Labelled photos from "200", an image-classification folder in internet-of-production/microstructure-deep-generative-models. The possible labels are: fine grain 0, fine grain 1, fine grain 2, middle grain 3, middle grain 4, middle grain 5, coarse grain 6, coarse grain 7, coarse grain 8.

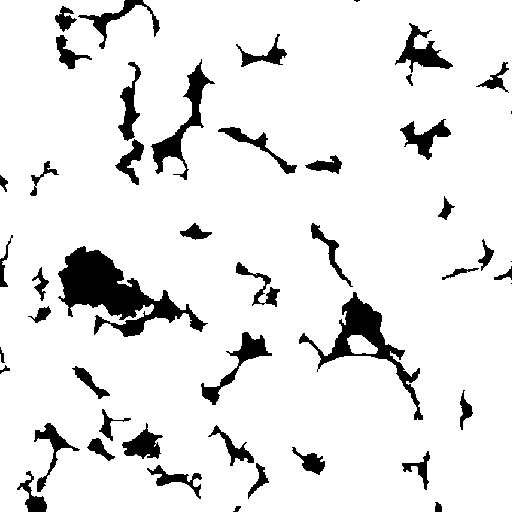
Label: middle grain 3

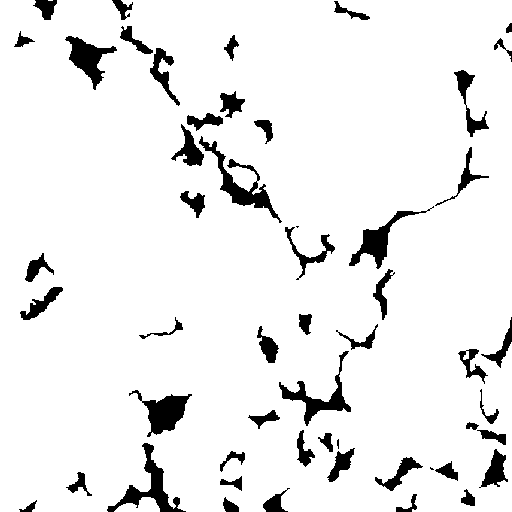
Label: coarse grain 7

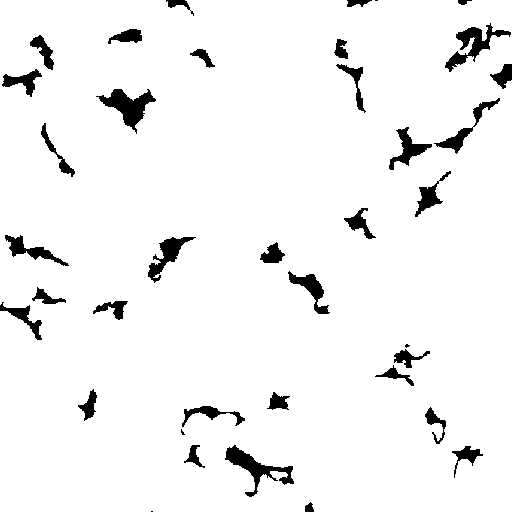
Label: middle grain 5

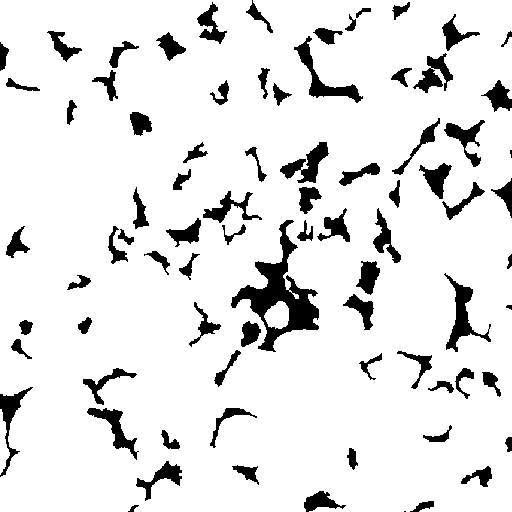
Label: fine grain 0

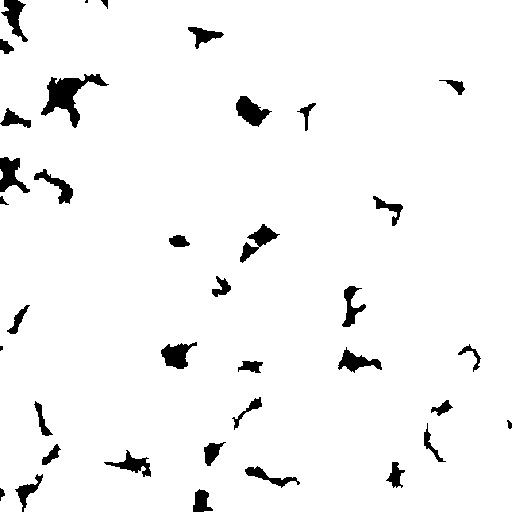
Label: coarse grain 8

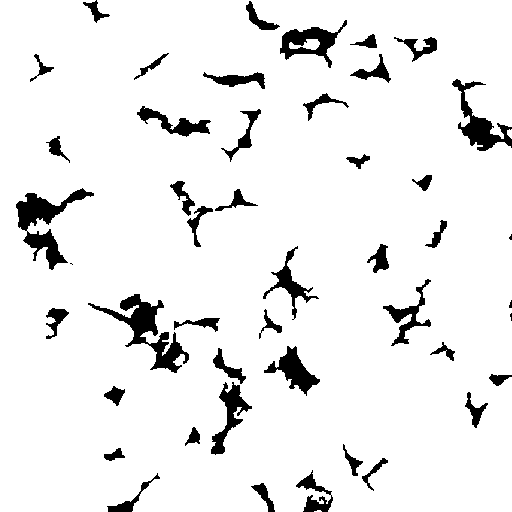
Label: fine grain 1
